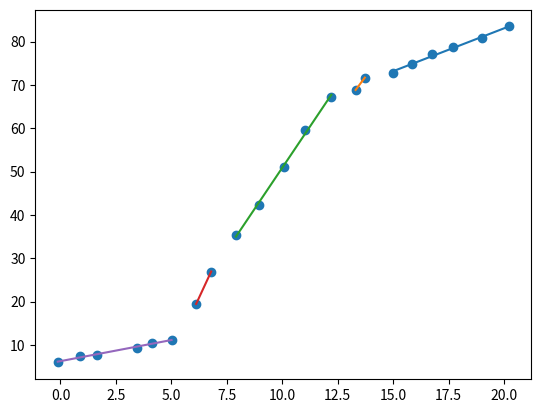

Python code for this plot:
# %%
import numpy as np
import matplotlib.pyplot as plt

def reg1dim(x, y):
    n = len(x)
    a = ((np.dot(x, y)- y.sum() * x.sum()/n)/
        ((x ** 2).sum() - x.sum()**2 / n))
    b = (y.sum() - a * x.sum())/n
    return a, b


def calc_error(x_list, y_list):
    dim = len(x_list)
    err_list = np.zeros((dim, dim))
    for i in range(dim-1):
        for j in range(i+1, dim):
            x = x_list[i:j+1]
            y = y_list[i:j+1]

            a, b = reg1dim(x, y)
            y1 = a * x + b
            err_list[i][j]=((y1 - y)**2).sum()
    
    return(err_list)


def make_points():
    seg1 = [0, 5]
    seg2 = [6, 12]
    seg3 = [13, 20]
    seg_list=[seg1,seg2,seg3]
    a_list = [1, 8, 2]
    b = 5.

    x_list = []
    y_list = []
    by = b

    np.random.seed(40)

    for s, a in zip(seg_list, a_list):
        for x in range(s[0], s[1]+1):
            x_list.append(np.random.normal(0, 0.2) + float(x))
            y = by + a
            by = y
            y_list.append(np.random.normal(0, 0.5) + float(y))

    return np.array(x_list), np.array(y_list)

def calc_opt(e, c):
    M = np.array([0]*len(e[0]))
    M[0] = 0
    for j in range(1,len(M)):
        opt = np.inf
        for i in range(0,j):
            o = e[i][j] + c + M[i-1]
            if opt > o:
                opt = o
        
        M[j] = opt
    
    return M

def calc_segment(M, e, c):
    seg_list = []
    j = len(M)-1
    while j > 0:
        ii = np.inf
        min_i = j
        for i in list(range(j))[::-1]:
            new = e[i][j] + c + M[i-1]
            if ii > new:
                ii = new
                min_i = i
        
        if min_i == 1:
            min_i = 0
        seg_list.append([min_i,j])
        j = min_i - 1
    
    return seg_list
            

def main():
    c = 2
    x,y = make_points()
    e=calc_error(x,y)
    M = calc_opt(e, c)
    seg_list = calc_segment(M, e, c)

    # plotしたら完成!!
    l_list = []
    plt.scatter(x, y)
    for s in seg_list:
        xx = x[s[0]:s[1] + 1]
        yy = y[s[0]:s[1] + 1]
        a, b = reg1dim(xx, yy)

        yy = a * xx + b

        plt.plot(xx, yy)


def test2():
    x,y = make_points()
    a,b = reg1dim(x,y)

def test():
    x,y = make_points()
    a,b = reg1dim(x,y)
    print(calc_error(x,y))
    plt.scatter(x,y)
    plt.scatter(x,a*x+b)
    plt.show()


main()


# %%
for i in list(range(0,10))[::-1]:
    print(i)